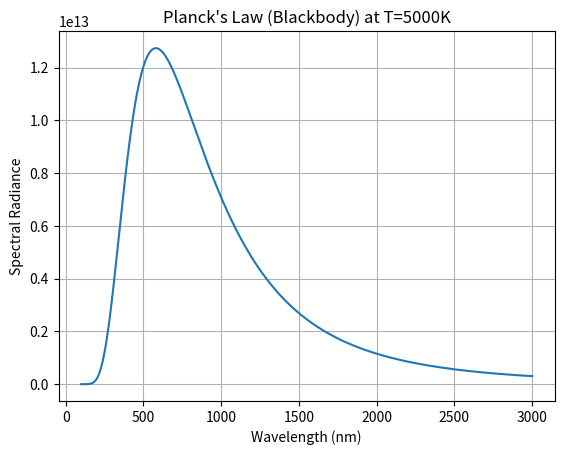

Source code (Python):
%matplotlib inline
import numpy as np
import matplotlib.pyplot as plt

def blackbody():
    lam = np.linspace(100e-9, 3000e-9, 500)
    h = 6.626e-34
    c = 3e8
    k = 1.38e-23
    T = 5000
    
    I = (2*h*c**2 / lam**5) / (np.exp(h*c/(lam*k*T)) - 1)
    plt.plot(lam*1e9, I)
    plt.title(f"Planck's Law (Blackbody) at T={T}K")
    plt.xlabel('Wavelength (nm)')
    plt.ylabel('Spectral Radiance')
    plt.grid()
    plt.show()

if __name__ == '__main__': 
    blackbody()
